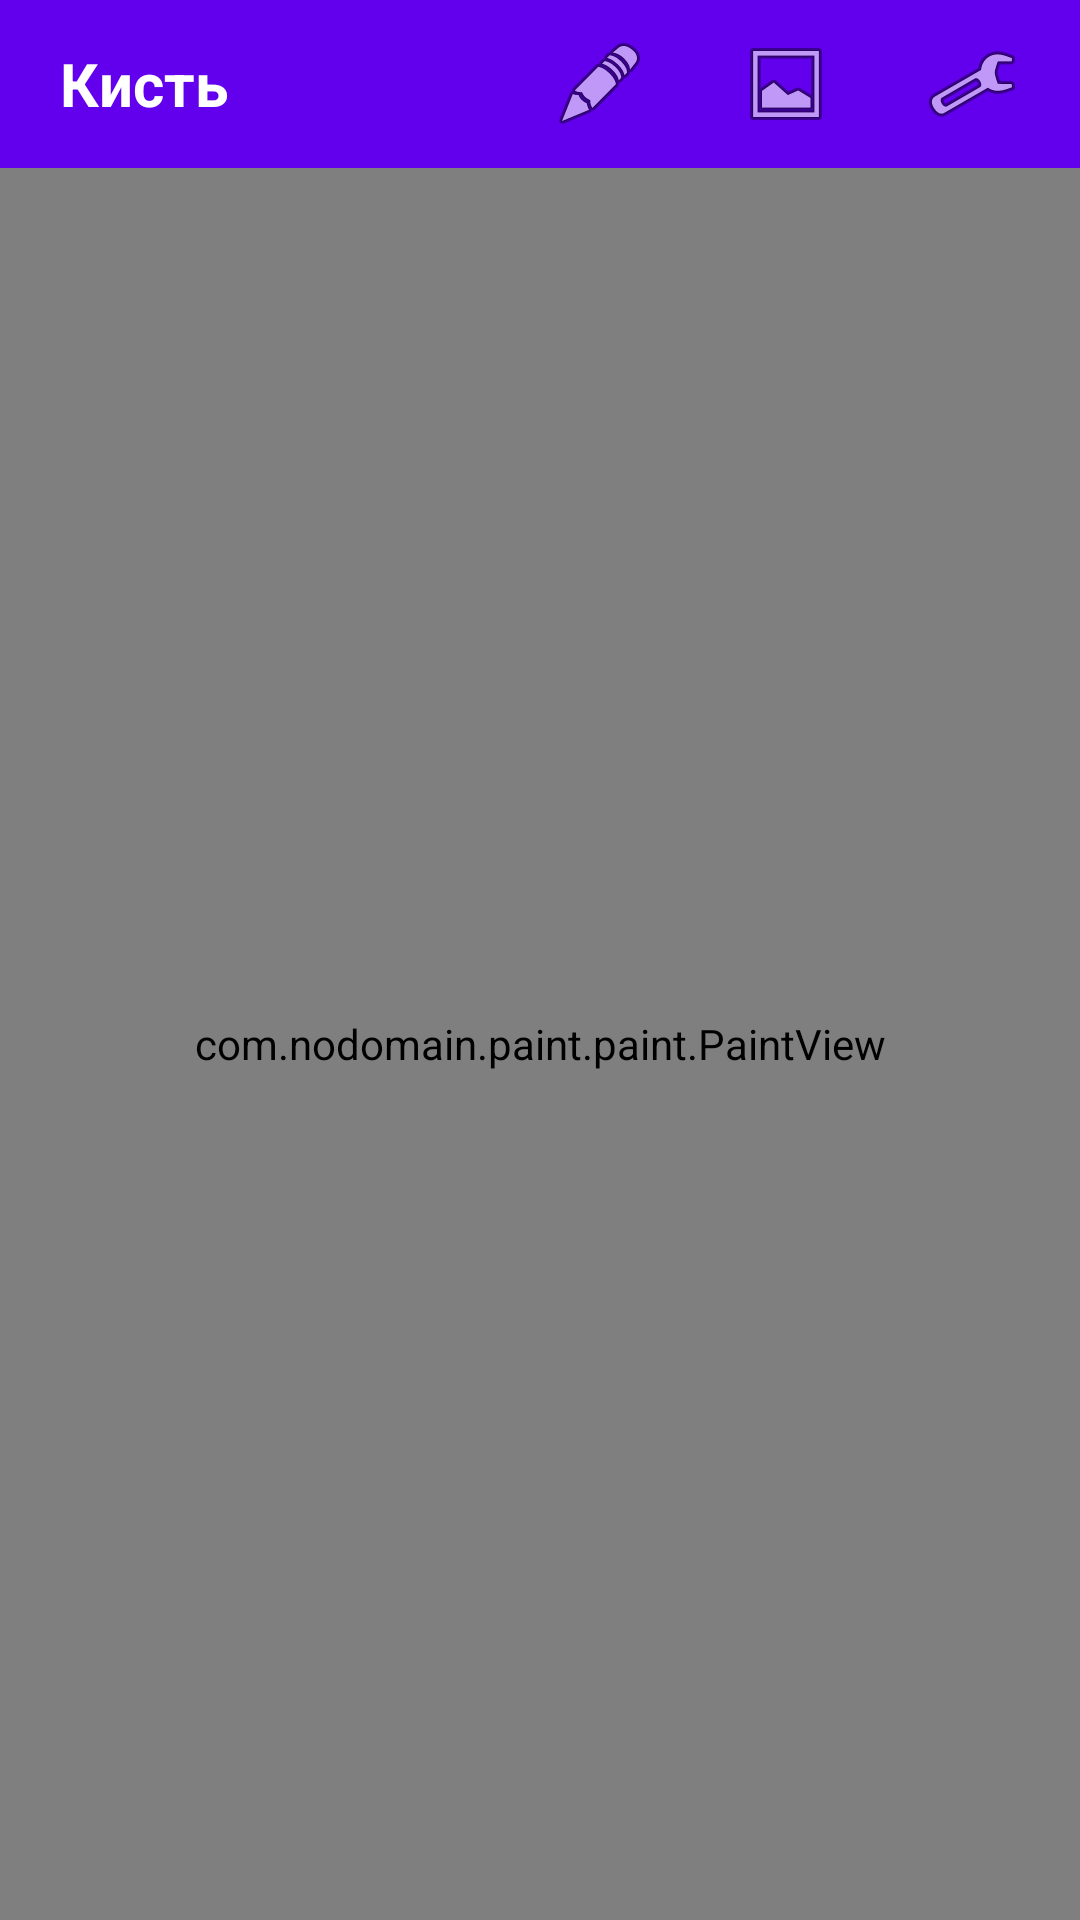

Android layout source for this screen:
<!-- AndroidManifest.xml: application theme AppTheme -->
<!-- res/layout/paint.xml -->
<?xml version="1.0" encoding="utf-8"?>
<LinearLayout
    xmlns:android="http://schemas.android.com/apk/res/android"
    android:layout_width="match_parent"
    android:layout_height="match_parent"
    android:orientation="vertical">

    <FrameLayout
        android:layout_width="match_parent"
        android:layout_height="?attr/actionBarSize"
        android:gravity="center_vertical"
        android:background="@color/colorPrimary">

        <TextView
            android:id="@+id/tv_tool_name"
            android:layout_width="wrap_content"
            android:layout_height="wrap_content"
            android:layout_marginLeft="20dp"
            android:text="Кисть"
            android:textColor="#fff"
            android:textSize="20sp"
            android:textStyle="bold"
            android:drawablePadding="5dp"
            android:layout_gravity="left|center_vertical" />

        <LinearLayout
            android:layout_width="wrap_content"
            android:layout_height="wrap_content"
            android:layout_gravity="right|center_vertical"
            android:orientation="horizontal">

            <ImageView
                android:id="@+id/iv_tools"
                android:layout_width="wrap_content"
                android:layout_height="wrap_content"
                android:layout_marginRight="10dp"
                android:src="@android:drawable/ic_menu_edit"
                android:clickable="true"
                android:padding="10dp" />

            <ImageView
                android:id="@+id/iv_actions"
                android:layout_width="wrap_content"
                android:layout_height="wrap_content"
                android:layout_marginRight="10dp"
                android:src="@android:drawable/ic_menu_gallery"
                android:clickable="true"
                android:padding="10dp" />

            <ImageView
                android:id="@+id/iv_settings"
                android:layout_width="wrap_content"
                android:layout_height="wrap_content"
                android:layout_marginRight="10dp"
                android:src="@android:drawable/ic_menu_preferences"
                android:clickable="true"
                android:padding="10dp" />

        </LinearLayout>

    </FrameLayout>

    <FrameLayout
        android:layout_width="match_parent"
        android:layout_height="match_parent">

        <com.nodomain.paint.paint.PaintView
            android:id="@+id/paint_view"
            android:layout_width="match_parent"
            android:layout_height="match_parent"
            android:clickable="true"/>

        <FrameLayout
            android:id="@+id/fl_tool_fragment_container"
            android:layout_width="match_parent"
            android:layout_height="wrap_content"
            android:orientation="vertical"
            android:padding="20dp"
            android:background="@color/colorPrimary"
            android:visibility="gone"
            android:clickable="true" />

    </FrameLayout>


</LinearLayout>
<!-- resources referenced by this layout -->
<resources>
  <style name="AppTheme" parent="Theme.AppCompat.Light.NoActionBar">
          <item name="colorPrimary">@color/colorPrimary</item>
          <item name="colorPrimaryDark">@color/colorPrimaryDark</item>
          <item name="colorAccent">@color/colorAccent</item>
      </style>
  <!-- not gathered from this repository: default colours our renderer supplied (Android Studio template values) -->
  <color name="colorPrimary">#FF6200EE</color>
  <color name="colorPrimaryDark">#FF3700B3</color>
  <color name="colorAccent">#FF03DAC5</color>
</resources>
